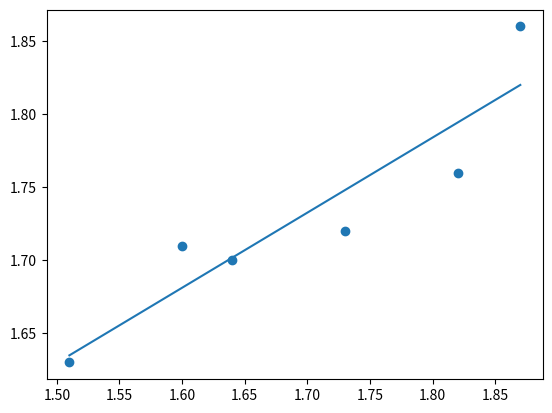

This chart was generated by the following Python code:
import numpy as np
import matplotlib.pyplot as plt

rnd = np.random.RandomState(3)  # 为了演示，采用固定的随机

'''
单变量线性回归最小二乘法的矩阵实现：矩阵实现的优势在于numpy本身支持伪逆；

其实就是对于误差平方和的矩阵形式对于W求导并令其为0，得到w_hat = (X^T*X)^-1*X^T*Y，其中(X^T*X)^-1*X^T称为伪逆（pseudo inverse，即函数pinv）

因此可以省略中间大量的构造经验误差、解偏导方程组等步骤；
'''

class LinearRegression(object):
    def __init__(self,X,y):
        ones = np.ones(X.shape[0]).reshape(-1,1) # 1用于计算b
        self.X = np.hstack((ones,X))
        self.y = y

    def train(self):
        # 注意，虽然一般情况下下面二者是等价的，但是在矩阵无法求逆或某些其他情况下时，二者并不相等
        # 相对而言伪逆定义更加宽泛，用处更广，因此可以的情况下建议使用伪逆
        # self.w = np.linalg.inv(self.X.T @ self.X) @ self.X.T @ self.y
        self.w = np.linalg.pinv(self.X) @ self.y
        self.w = self.w.reshape(-1)
        self.w,self.b = self.w[1:],self.w[0]
        return self.w,self.b

    def predict(self,x):
        return self.w.dot(x)+self.b

    def get(self):
        return self.X,self.y,self.w,self.b

if __name__ == '__main__':
    X0 = np.array([1.51,1.64,1.6,1.73,1.82,1.87]).reshape(-1,1)
    y = np.array([1.63,1.7,1.71,1.72,1.76,1.86])

    model = LinearRegression(X=X0,y=y)
    w,b = model.train()
    print(f'最小二乘法的矩阵方式结果为：w={w} b={b}')
    print(model.predict(np.array([X0[0]])))
    
    plt.scatter(X0,y)
    plt.plot([min(X0),max(X0)],[model.predict(min(X0)),model.predict(max(X0))])
    plt.show()

